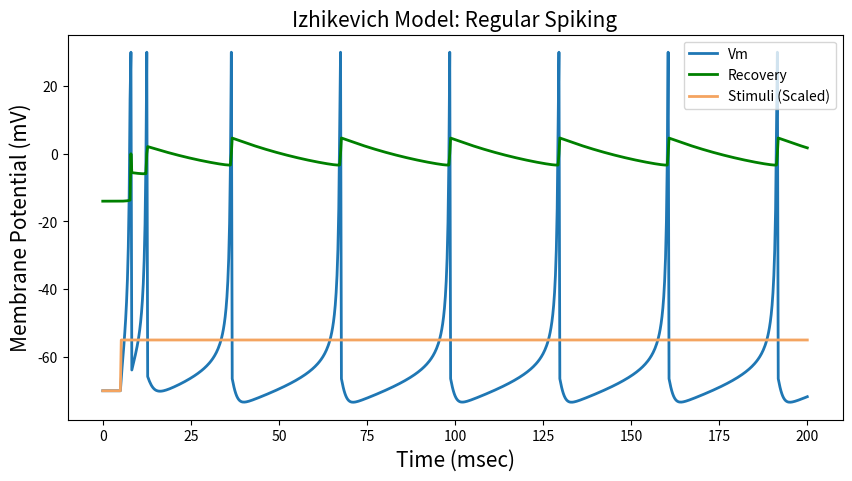
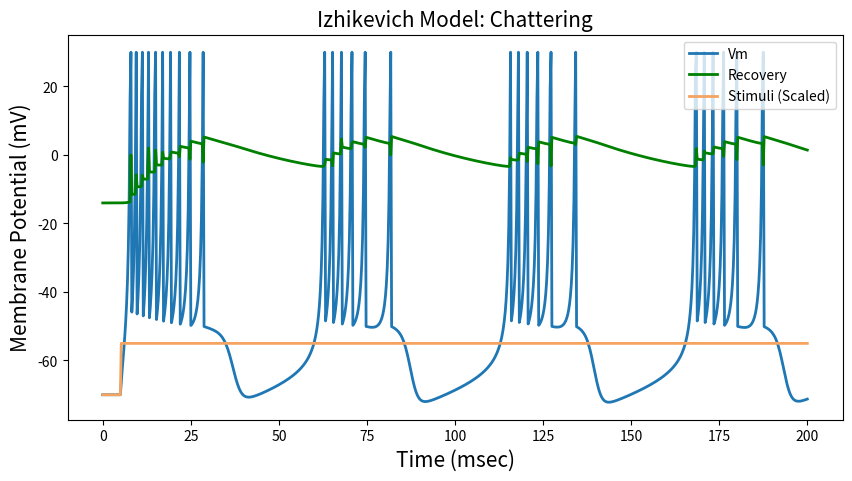
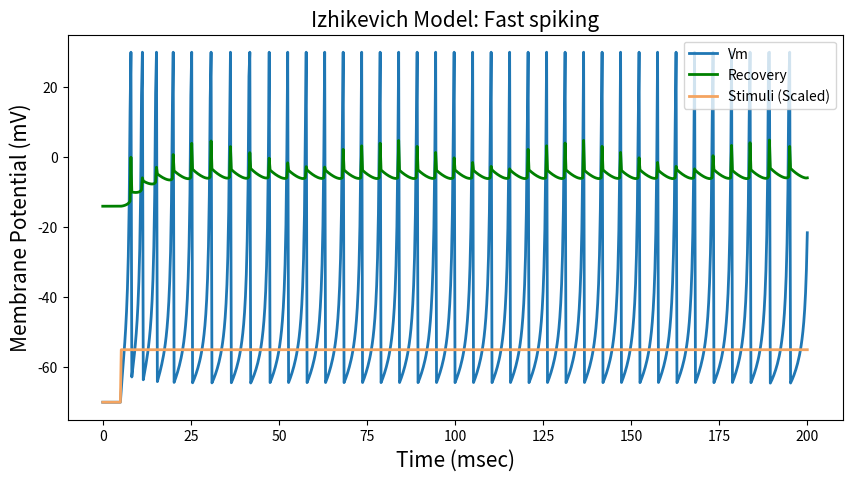

These charts were generated, in order, by the following Python code:
import numpy as np
import matplotlib.pyplot as plt

x  = 5
y  = 140

titles = ['Regular Spiking', 'Chattering', 'Fast spiking']
a  = [0.02, 0.02, 0.1]
b  = [0.2 , 0.2 , 0.2]
c  = [-65, -50  , -65]
d  = [8   , 2   , 2  ]

v0 = -70         # Resting potential        [mV]
T       = 200    # Simulation time          [mSec]
dt      = 0.25   # Simulation time interval [mSec]

time    = np.arange(0, T + dt, dt)  # Time array

stim = np.zeros(len(time))
for i,t in enumerate(stim):
    if i > 20:
        stim[i] = 15

trace = np.zeros((2,len(time))) # Tracing du and dv

for exp in range(len(a)):
    v  = v0
    u  = b[exp]*v
    spikes = []
    for i, j in enumerate(stim):
        v += dt * (0.04*v**2 + x*v + y - u + stim[i]) 
        u += dt * a[exp]*(b[exp]*v-u)
        if v > 30:
            trace[0,i] = 30
            v = c[exp] 
            u += d[exp]
        else:
            trace[0,i] = v 
            trace[1,i] = u

    plt.figure(figsize=(10,5))
    plt.title('Izhikevich Model: {}'.format(titles[exp]), fontsize=15) 
    plt.ylabel('Membrane Potential (mV)', fontsize=15) 
    plt.xlabel('Time (msec)', fontsize=15)
    plt.plot(time, trace[0], linewidth=2, label = 'Vm')
    plt.plot(time, trace[1], linewidth=2, label = 'Recovery', color='green')
    plt.plot(time, stim + v0, label = 'Stimuli (Scaled)', color='sandybrown', linewidth=2)
    plt.legend(loc=1)
    plt.show()